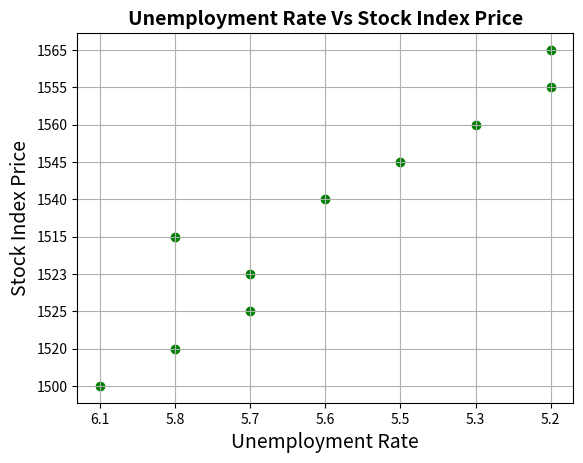
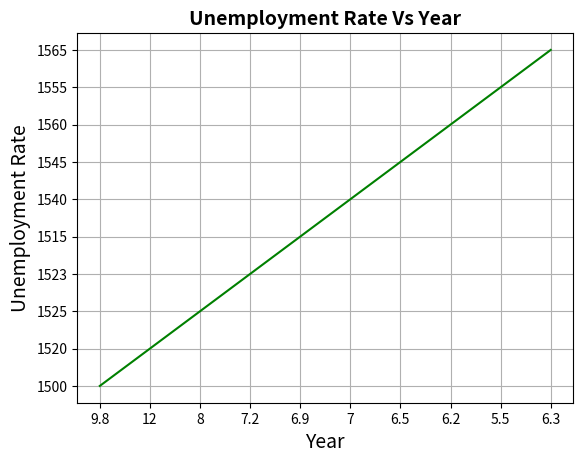
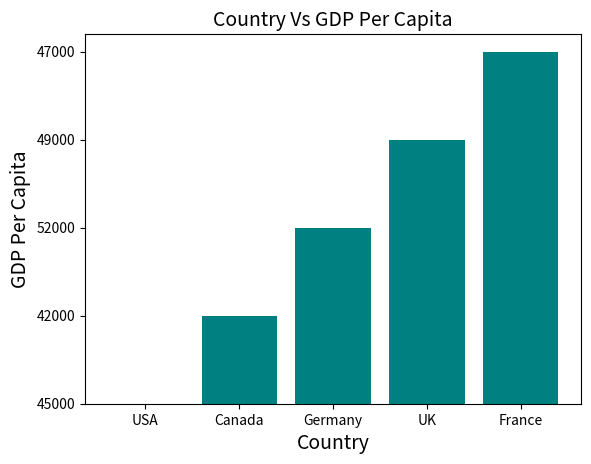

Recreate these plots in Python, in order.
import matplotlib.pyplot as plt
import numpy as np
import csv

# write Data into CSV file

# Scatter Plot
Unemployment_Rate = [6.1,5.8,5.7,5.7,5.8,5.6,5.5,5.3,5.2,5.2]
Stock_Index_Price = [1500,1520,1525,1523,1515,1540,1545,1560,1555,1565]

data = list(zip(Unemployment_Rate, Stock_Index_Price)) 

with open("ScatterPlot.csv",'w') as f:
    writer = csv.writer(f,lineterminator="\n")
    writer.writerow(("Unemployment_Rate","Stock_Index_Price"))
    writer.writerows(data)


# For Line Plot

Year = [1920,1930,1940,1950,1960,1970,1980,1990,2000,2010]
Unemployment_Rate = [9.8,12,8,7.2,6.9,7,6.5,6.2,5.5,6.3]

data = list(zip(Year, Unemployment_Rate)) 

with open("LinePlot.csv",'w') as f:
    writer = csv.writer(f,lineterminator="\n")
    writer.writerow(("Year", "Unemployment_Rate"))
    writer.writerows(data)


# for Bar Chart

Country = ['USA','Canada','Germany','UK','France']
GDP_Per_Capita = [45000,42000,52000,49000,47000]

data = list(zip(Country, GDP_Per_Capita)) 

with open("BarPlot.csv",'w') as f:
    writer = csv.writer(f,lineterminator="\n")
    writer.writerow(("Country", "GDP_Per_Capita"))
    writer.writerows(data)



# Plotting Graphs

# Scatter Plot

with open("ScatterPlot.csv",'r') as f:
    reader = csv.reader(f)
    Unemployment_Rate , Stock_Index_Price = map(list, zip(*reader))

Unemployment_Rate.pop(0)
Stock_Index_Price.pop(0)

plt.scatter(Unemployment_Rate, Stock_Index_Price, color='green')
plt.title('Unemployment Rate Vs Stock Index Price', fontsize=14, fontweight="bold")
plt.xlabel('Unemployment Rate', fontsize=14)
plt.ylabel('Stock Index Price', fontsize=14)
plt.grid(True)
plt.show()


# Line Chart

with open("LinePlot.csv",'r') as f:
    reader = csv.reader(f)
    Year, Unemployment_Rate = map(list, zip(*reader))

Year.pop(0)
Unemployment_Rate.pop(0)

plt.plot(Unemployment_Rate, Stock_Index_Price, color='green')
plt.title('Unemployment Rate Vs Year', fontsize=14, fontweight="bold")
plt.xlabel('Year', fontsize=14)
plt.ylabel('Unemployment Rate', fontsize=14)
plt.grid(True)
plt.show()


# Bar Chart

with open("BarPlot.csv",'r') as f:
    reader = csv.reader(f)
    Country, GDP_Per_Capita = map(list, zip(*reader))

Country.pop(0)
GDP_Per_Capita.pop(0)

xAxis = [i + 0.5 for i, _ in enumerate(Country)]
plt.bar(xAxis, GDP_Per_Capita, color='teal')
plt.title('Country Vs GDP Per Capita', fontsize=14)
plt.xlabel('Country', fontsize=14)
plt.ylabel('GDP Per Capita', fontsize=14)
plt.xticks([i + 0.5 for i, _ in enumerate(Country)], Country)
plt.show()
